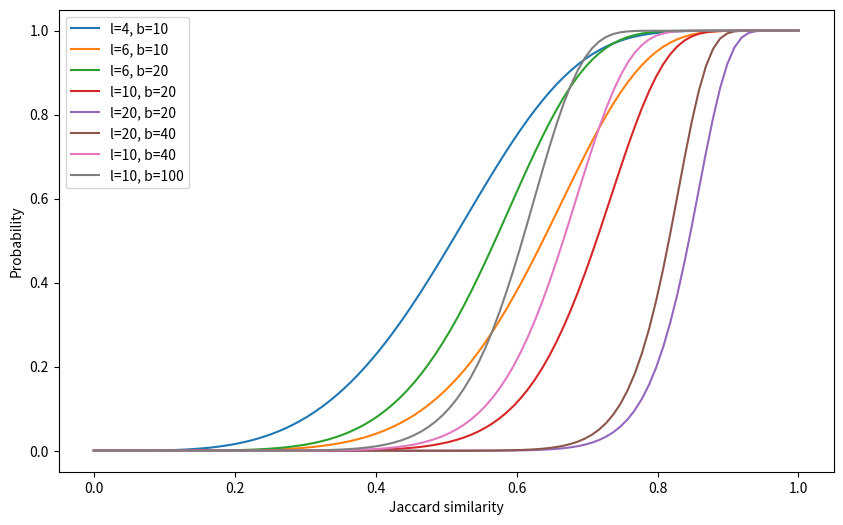

The script that saved this image:
import numpy as np
import matplotlib.pyplot as plt

def banding_lsh_probability(s, l, b):
    return 1 - (1 - s ** l) ** b

# Parameters for the curves
params = [
    {"l": 4, "b": 10},
    {"l": 6, "b": 10},
    {"l": 6, "b": 20},
    {"l": 10, "b": 20},
    {"l": 20, "b": 20},
    {"l": 20, "b": 40},
    {"l": 10, "b": 40},
    {"l": 10, "b": 100},
]

# Generate a range of similarity scores
scores = np.linspace(0, 1, 100)

# Plotting
plt.figure(figsize=(10, 6))

for param in params:
    l = param["l"]
    b = param["b"]
    
    probabilities = [banding_lsh_probability(s, l, b) for s in scores]
    label = "l=" +str(l) +", b=" + str(b)
    plt.plot(scores, probabilities, label=label)

# plt.title("Probability of sharing at least 1 same hash value")
plt.xlabel("Jaccard similarity")
plt.ylabel("Probability")
# plt.grid()
plt.legend()
plt.show()
